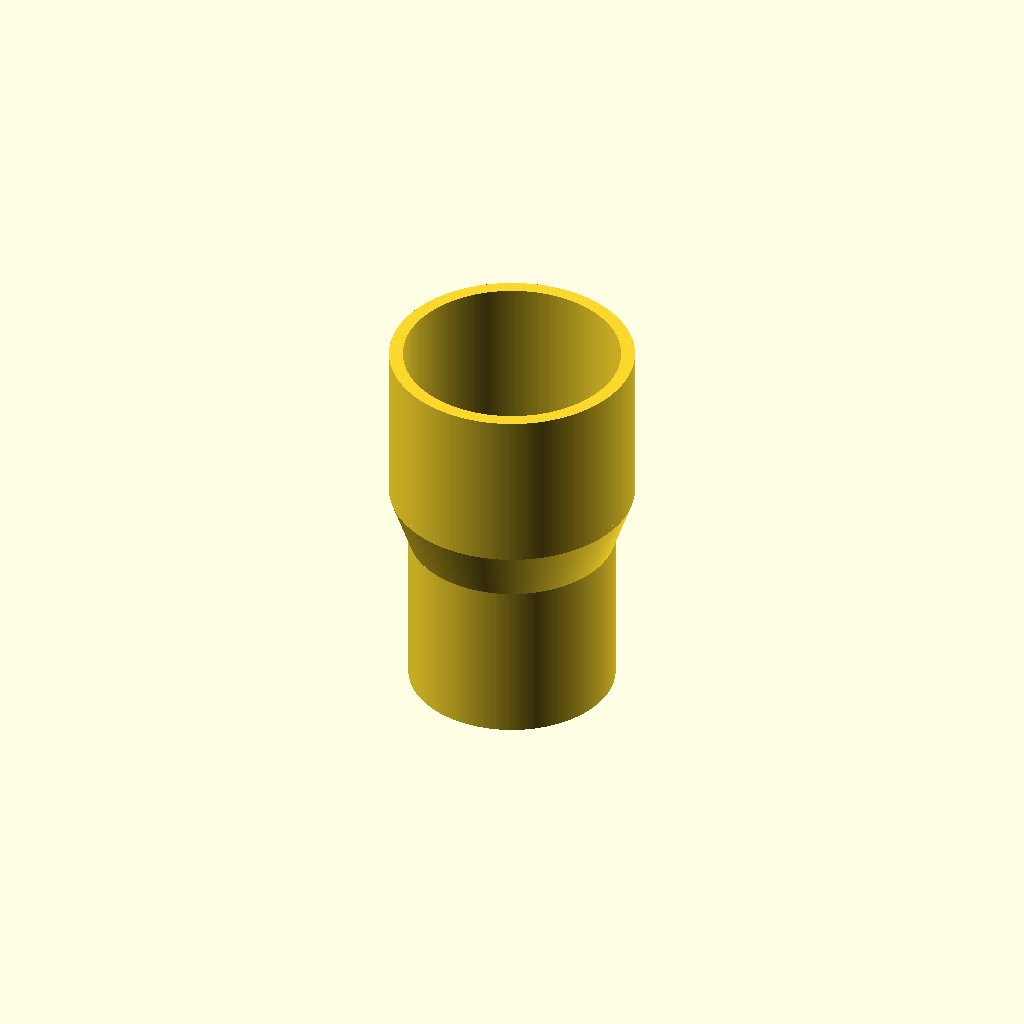
Cell 1: rendered with the file's own defaults.
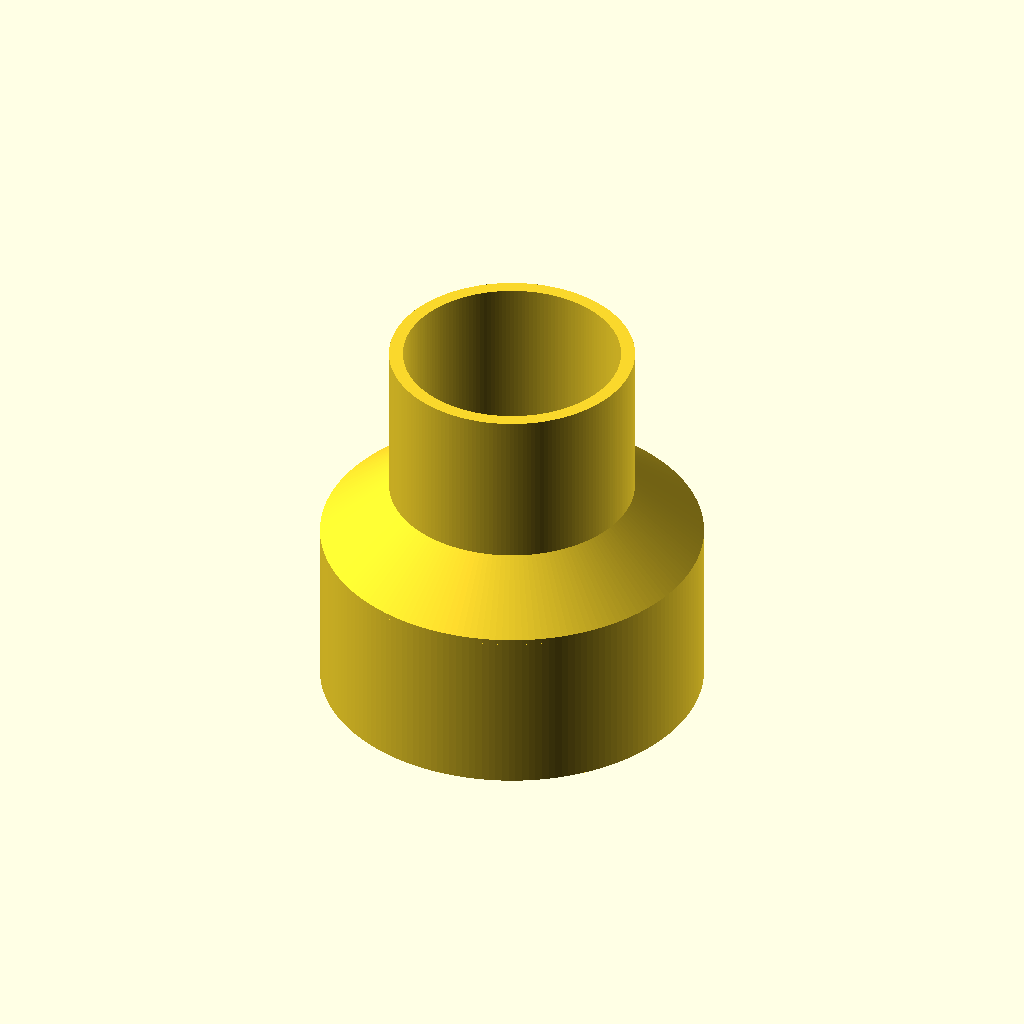
Cell 2: the same model with aInsideDiameter = 64.
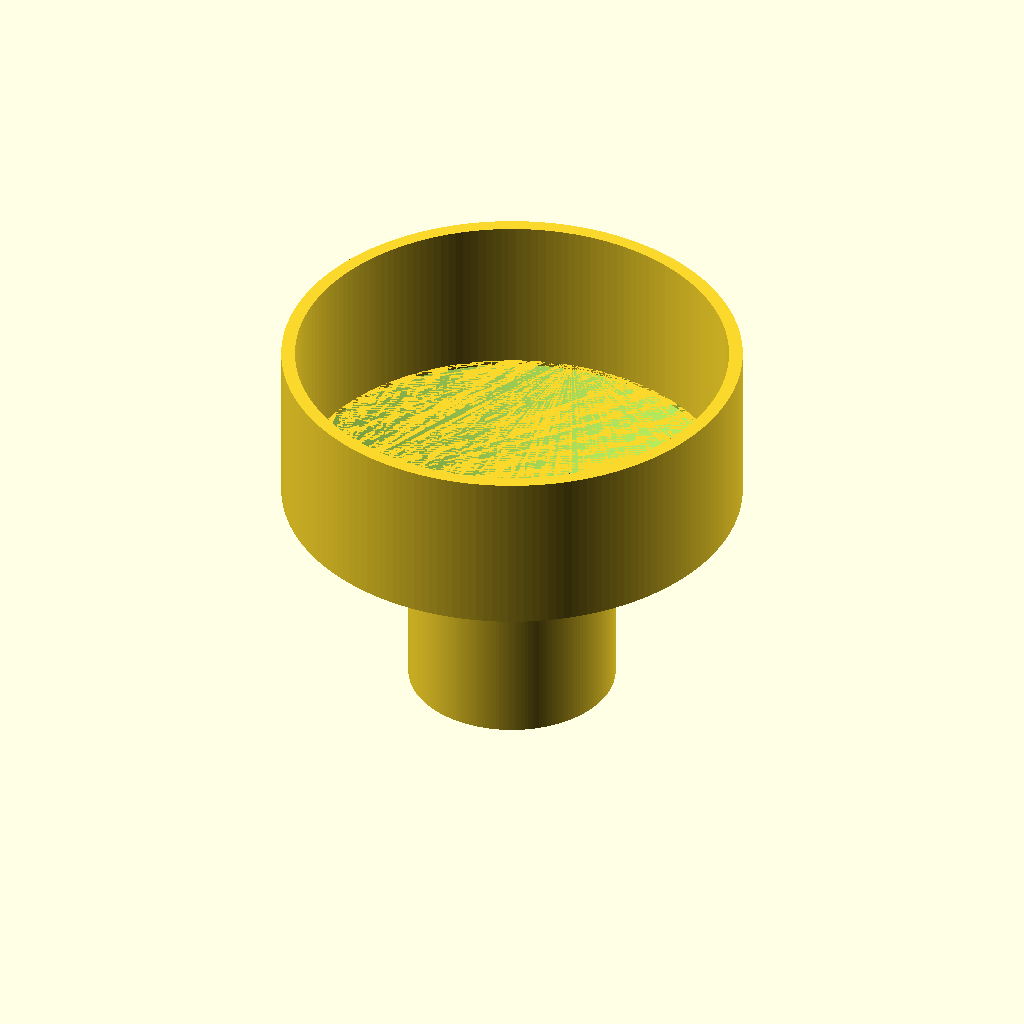
Cell 3: bInsideDiameter = 78 (everything else at default).
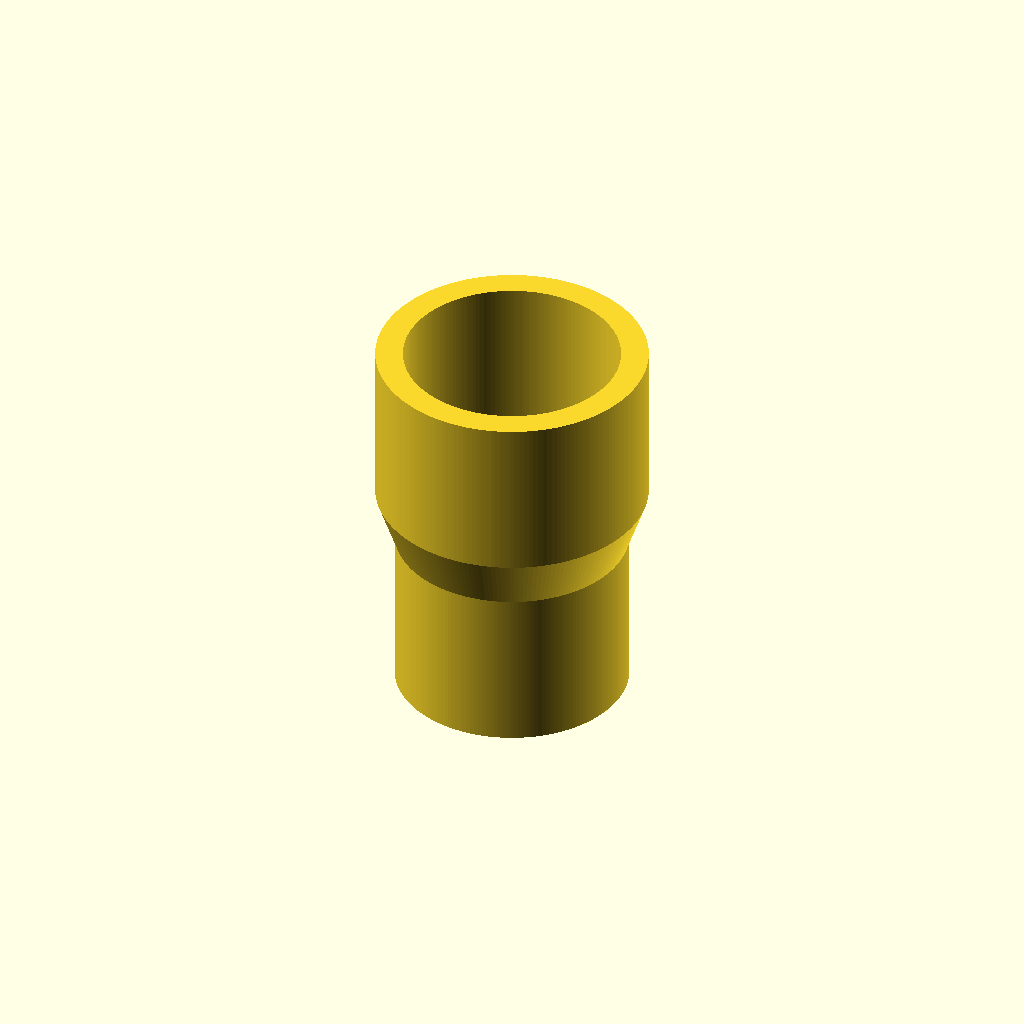
Cell 4: wallThickness = 10 (everything else at default).
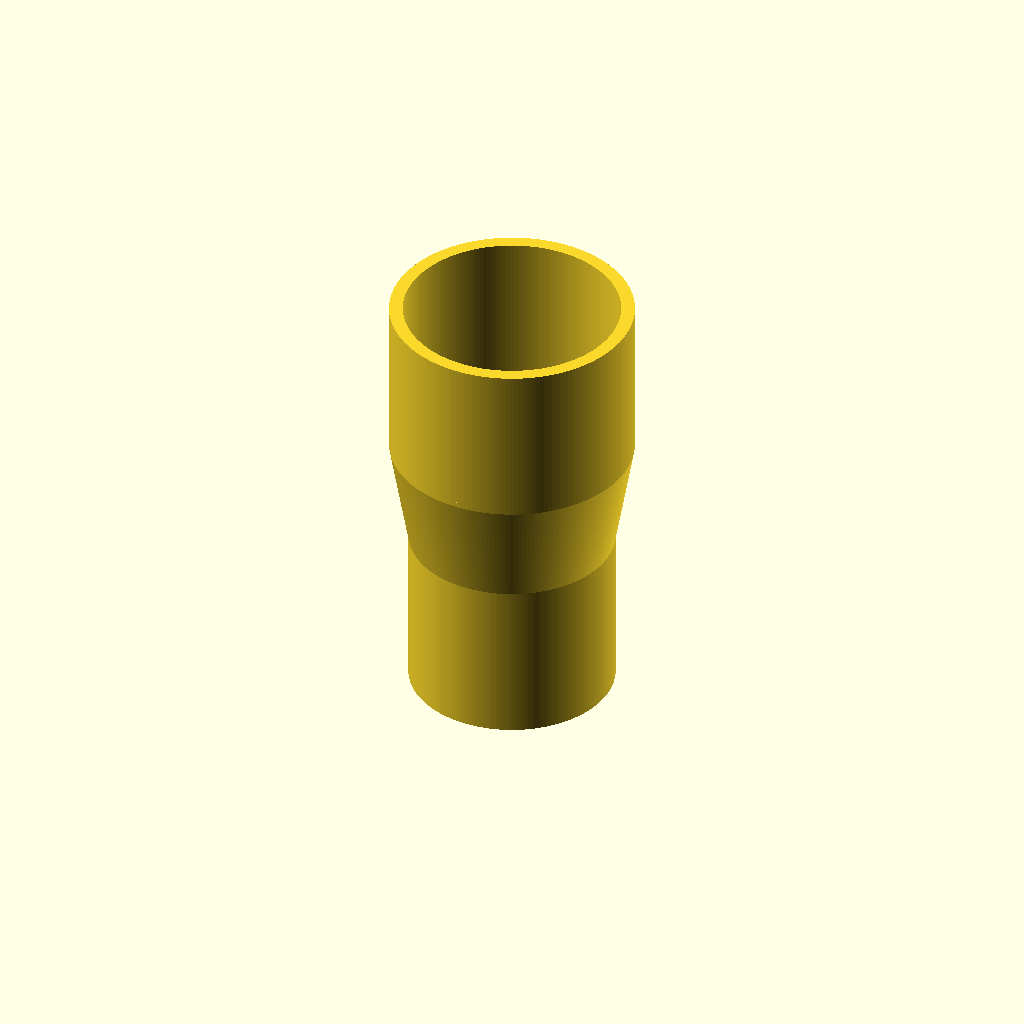
Cell 5: the same model with transitionLength = 20.
All cells are drawn from one camera (rotation 55°, 0°, 25°, orthographic, colour scheme Cornfield), so only the parameter changes between them.
OpenSCAD source file hose-adapter.scad:
aInsideDiameter=32;
aOutsideDiameter=0;
bInsideDiameter=39;
bOutsideDiameter=0;

wallThickness=5;
fitTolerance=0.5;
transitionLength=10;
sideLength=30;
$fn=180;

union() {
    circle_slice(aOutsideDiameter, aInsideDiameter, fitTolerance, sideLength);

    translate([0, 0, sideLength])
    difference() {
        hull() {
            circle_slice(aOutsideDiameter, aInsideDiameter, fitTolerance, 1);

            translate([0, 0, transitionLength])
            circle_slice(bOutsideDiameter, bInsideDiameter, fitTolerance, 1);
        }

        hull() {
            circle_slice(aOutsideDiameter, aInsideDiameter, fitTolerance - wallThickness, 1);

            translate([0, 0, transitionLength])
            circle_slice(bOutsideDiameter, bInsideDiameter, fitTolerance - wallThickness, 1);
        }
    }

    translate([0, 0, sideLength+transitionLength])
    circle_slice(bOutsideDiameter, bInsideDiameter, fitTolerance, sideLength);
}

module circle_slice(outsideDiameter, insideDiameter, fitTolerance, height) {
    linear_extrude(height=height)
    if(outsideDiameter > 0) {
        difference() {
            circle(d=outsideDiameter + fitTolerance);
            circle(d=outsideDiameter + fitTolerance - wallThickness);
        }
    }
    else {
        difference() {
            circle(d=insideDiameter + fitTolerance + wallThickness);
            circle(d=insideDiameter + fitTolerance);
        }
    }
}
Customizer parameters (derived from the source; name, type, default, range or options):
aInsideDiameter: number, default 32
aOutsideDiameter: number, default 0
bInsideDiameter: number, default 39
bOutsideDiameter: number, default 0
wallThickness: number, default 5
fitTolerance: number, default 0.5
transitionLength: number, default 10
sideLength: number, default 30
